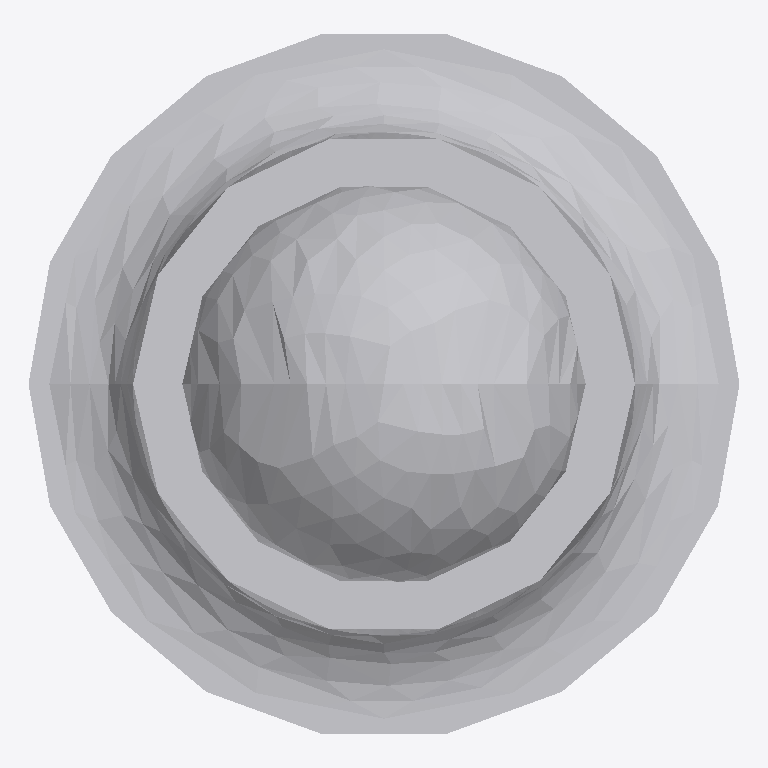
Plan cut of the same IFC building model at storey 'Port De Barcelona' (level 0.00 m, cut at 1.40 m), seen from above with north up, elements coloured by IFC class: 1 other element (light grey). No cut surface shows.
Extent 0.170 m × 0.167 m × 0.430 m (x, y, z). Storeys (1): Port De Barcelona at 0.00 m. Elements (1): 1 IfcFurnishingElement.

HEADER;
FILE_DESCRIPTION(('ViewDefinition [CoordinationView_V2.0]'),'2;1');
FILE_NAME('','',(''),(''),'','','');
FILE_SCHEMA(('IFC2X3'));
ENDSEC;
DATA;
#105=IFCPROJECT('34UKVHeH5CHvrwyycS_2aZ',$,'Port De Barcelona',$,$,'Port De Barcelona','Port De Barcelona',(#97),#92);
#130=IFCSITE('34UKVHeH5CHvrwyycS_2aX',$,'Default',$,$,#127,$,$,.ELEMENT.,(42,21,31,181945),(-71,-3,-24,-263305),0.0,$,$);
#115=IFCBUILDING('34UKVHeH5CHvrwyycS_2aY',$,'Port De Barcelona',$,$,#32,$,'Port De Barcelona',.ELEMENT.,$,$,$);
#124=IFCBUILDINGSTOREY('34UKVHeH5CHvrwyybZ1_NS',$,'Port De Barcelona',$,'Level:8mm Head',#122,$,'Port De Barcelona',.ELEMENT.,0.0);
#13978=IFCFURNISHINGELEMENT('1heforO1nEs9nlFFOXDzd7',$,'APBCN-URB-MOB-Pilono_Cilindro_Liso_Oxiron:Tipo1:252713',$,'APBCN-URB-MOB-Pilono_Cilindro_Liso_Oxiron:Tipo1',#13976,#13971,'252713');
ENDSEC;
